The GitHub repository dokkev/Whisker-Based-Tactile-Sensing-and-Shape-Classification contains a labelled image folder "image_classifier" with 4 categories: baseball, concave shape, convex shape, tennis ball. Examples follow, each with its label.

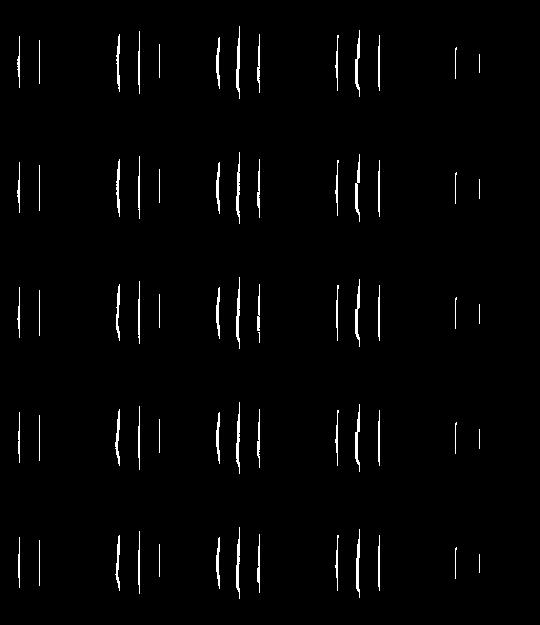
Label: convex shape

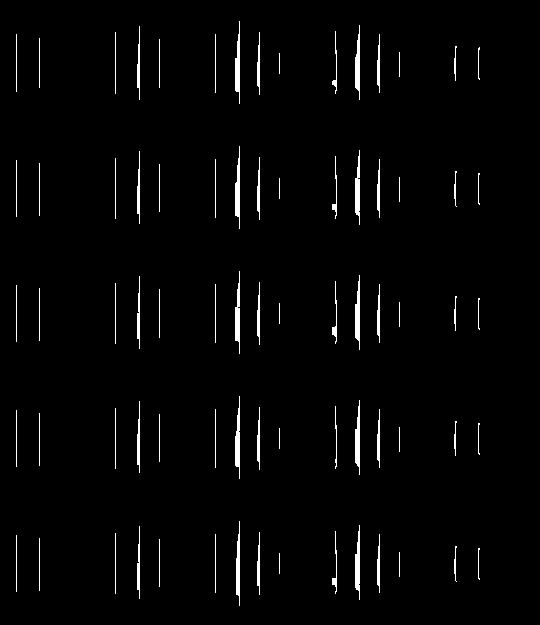
Label: concave shape

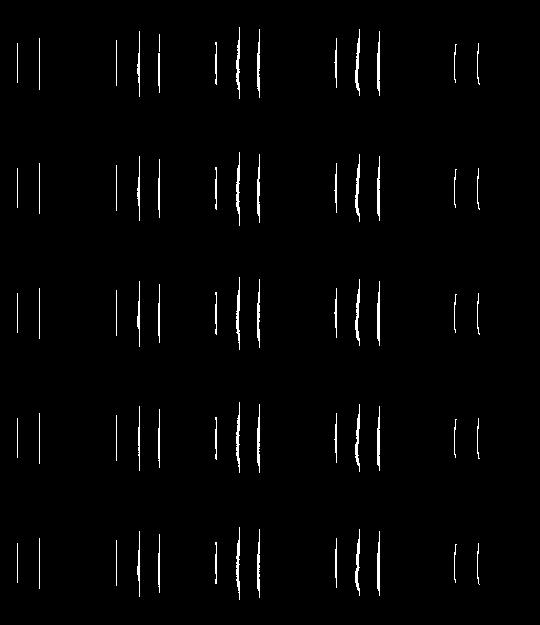
Label: convex shape

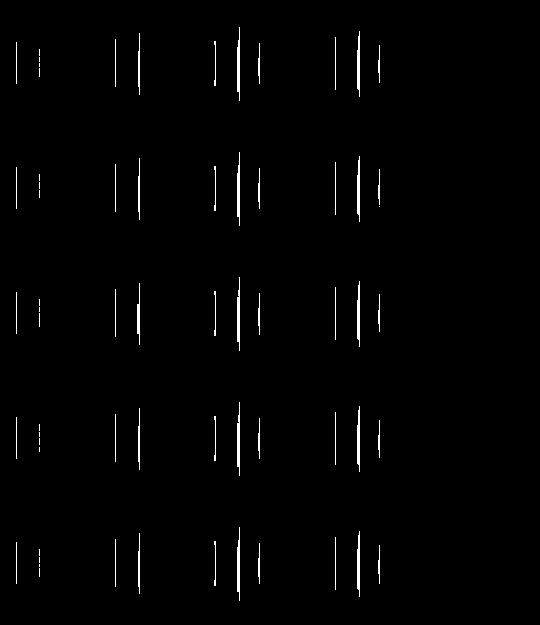
Label: concave shape

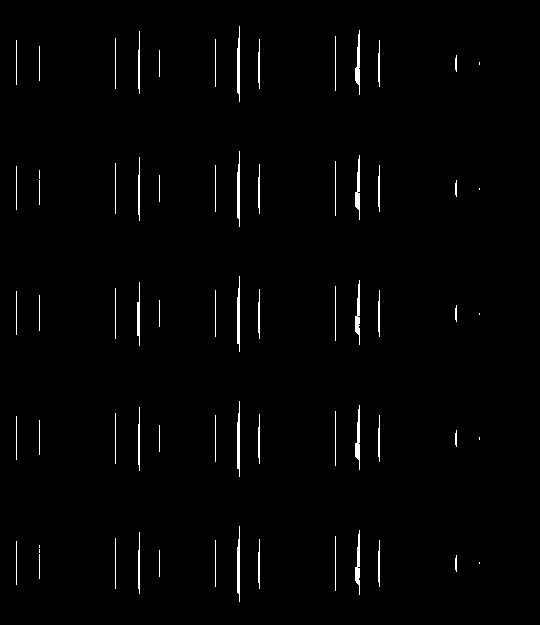
Label: concave shape

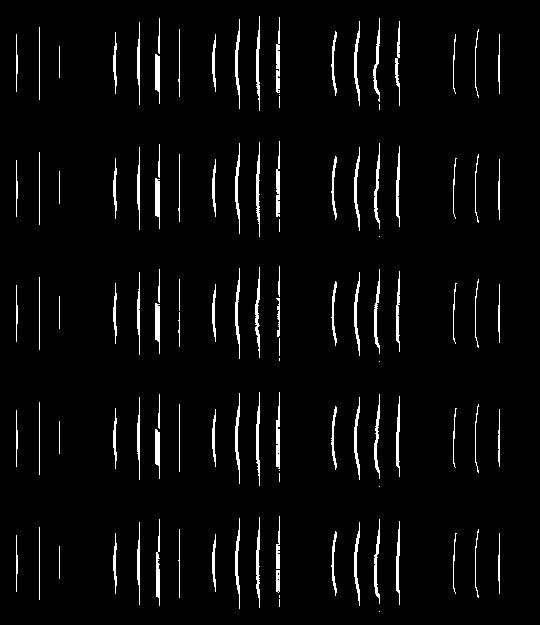
Label: convex shape
